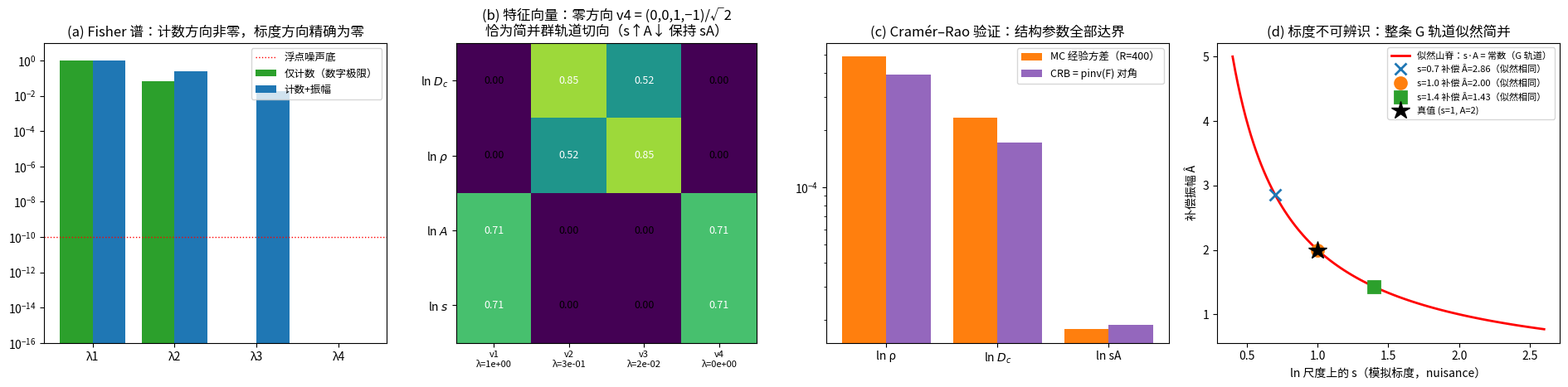

The script that saved this image:
# -*- coding: utf-8 -*-
"""
代码 13：p53 脉冲编码器的 Fisher 信息分层（审计步骤 3，SI S7）
============================================================
目的：对动态编码器执行五步审计的步骤 3（Fisher 分层），并数值验证
数字极限条件定理（SI S2，H1–H3 ⟹ C1–C3）对 p53 的预言：
  ① 计数统计的 Fisher 信息只沿结构参数方向（D_c, ρ）非零；
  ② 振幅可观测量只钉住乘积 s·A，正交方向（ln A − ln s）精确为零
     —— 该零方向即简并群 G 的轨道切向（模拟标度 nuisance）；
  ③ Monte-Carlo 验证 Cramér–Rao：结构参数达界，标度方向不可估（似然山脊）。

模型（与手稿方法节、代码5 严格一致）：
  计数律  N(D) = ρ·ln(D₀(D)/D_c)，D₀(D) = 0.40 + 0.09·D，n ~ Poisson(N)
  振幅    ȳ ~ Normal(s·A, σ²)（每剂量 M 个细胞；σ = 15%·sA，实验级精度）
参数向量 θ = (ln D_c, ln ρ, ln A, ln s)。

运行：python3 代码13_p53_Fisher分层_S7.py（<1 分钟，输出四联图 PNG）
"""
import numpy as np
import matplotlib.pyplot as plt

rng = np.random.default_rng(20260805)

# ---------- 真值参数（代码5 标定） ----------
rho_true  = 9.3      # 计数律斜率（τ_r/T 结构参数）
Dc_true   = 0.45     # 计数阈值（D₀ 单位）
A_true    = 2.0      # 物理脉冲振幅（分子单位）
s_true    = 1.0      # 模拟标度（荧光/分子，nuisance）
M         = 200      # 每剂量细胞数（典型单细胞实验量级）
SIG_FRAC  = 0.15     # 振幅测量相对精度
D_grid    = np.geomspace(2.0, 17.0, 6)          # 剂量网格（持续计数窗内，N ≥ 2.4 保证 MLE 渐近区）
D0        = 0.40 + 0.09*D_grid
N_D       = rho_true*np.log(D0/Dc_true)         # 各剂量平均计数
sA        = s_true*A_true
sig       = SIG_FRAC*sA

def fisher_matrix(counts_only=False):
    """F = Σ_D [F_count + F_amp]，θ = (ln D_c, ln ρ, ln A, ln s)。"""
    F = np.zeros((4, 4))
    for N in N_D:
        g = np.array([-rho_true, N, 0.0, 0.0])     # ∂N/∂θ（Poisson: F = M·g gᵀ/N）
        F += M*np.outer(g, g)/N
        if not counts_only:
            h = np.array([0.0, 0.0, sA, sA])       # ∂(sA)/∂θ
            F += (M/sig**2)*np.outer(h, h)
    return F

F_full = fisher_matrix(counts_only=False)
F_cnt  = fisher_matrix(counts_only=True)

def eigsorted(F):
    w, V = np.linalg.eigh(F)
    idx = np.argsort(w)[::-1]
    return w[idx], V[:, idx]

w_full, V_full = eigsorted(F_full)
w_cnt,  V_cnt  = eigsorted(F_cnt)

print('='*70)
print('【预言 ①+②：Fisher 谱】')
print(f'仅计数（数字极限）：λ = {w_cnt}  → 非零方向 {np.sum(w_cnt > 1e-8*w_cnt[0])} 个（预言 2）')
print(f'计数+振幅：          λ = {w_full} → 非零方向 {np.sum(w_full > 1e-8*w_full[0])} 个（预言 3）')
print(f'最小特征值/最大特征值 = {w_full[-1]/w_full[0]:.2e}（浮点噪声量级 → 精确零方向存在）')
v0 = V_full[:, -1]
print(f'零方向特征向量 = {np.round(v0, 4)}（预言 ∝ (0,0,1,−1)/√2 = [0,0,0.7071,−0.7071]）')
G_tangent = np.array([0, 0, 1, -1])/np.sqrt(2)
print(f'与 G 轨道切向 (0,0,1,−1)/√2 的夹角余弦 = {abs(v0 @ G_tangent):.6f}（预言 1.000000）')

# ---------- 分层量化（与 PdPC 定理 2 同格式） ----------
CRB = np.linalg.inv(F_full[:3, :3] + np.diag([0, 0, 1e-12]))  # 伪逆保护（展示用）
F_struct = F_full[:2, :2]
cond_struct = np.linalg.cond(F_struct)
print(f'\n结构块 (ln D_c, ln ρ)：条件数 = {cond_struct:.1f}（可辨识，对照 PdPC 形状块 ~30）')

# ============================================================
# 预言 ③：Monte-Carlo 验证 Cramér–Rao
# ============================================================
R = 400
rho_hat, Dc_hat, sA_hat = [], [], []
for r in range(R):
    n = rng.poisson(np.maximum(N_D, 1e-9)[:, None], size=(len(D_grid), M)).mean(axis=1)
    # Poisson 回归：n = ρ·ln D₀ − ρ·ln D_c → 线性最小二乘
    X = np.column_stack([np.log(D0), np.ones(len(D_grid))])
    beta, *_ = np.linalg.lstsq(X, n, rcond=None)
    rho_hat.append(beta[0]); Dc_hat.append(np.exp(-beta[1]/beta[0]))
    # 振幅：每剂量 M 细胞均值
    ybar = rng.normal(sA, sig/np.sqrt(M), size=len(D_grid)).mean()
    sA_hat.append(ybar)
rho_hat, Dc_hat, sA_hat = map(np.array, (rho_hat, Dc_hat, sA_hat))

var_rho_emp = np.var(np.log(rho_hat), ddof=1)
var_Dc_emp  = np.var(np.log(Dc_hat),  ddof=1)
var_sA_emp  = np.var(np.log(sA_hat),  ddof=1)
F_inv = np.linalg.pinv(F_full)
var_rho_crb, var_Dc_crb = F_inv[1, 1], F_inv[0, 0]
g_sA = np.array([0, 0, 1, 1])                    # 可估组合 ln(sA) 的梯度
var_sA_crb = g_sA @ F_inv @ g_sA                 # 可估组合的 CRB（非边缘伪方差）

print('='*70)
print('【预言 ③：MC 经验方差 vs Cramér–Rao 下界】(log 参数方差)')
print(f'{"":>8}{"MC 经验":>12}{"CRB":>12}{"比值":>8}')
for name, emp, crb in [('ln ρ', var_rho_emp, var_rho_crb),
                       ('ln D_c', var_Dc_emp, var_Dc_crb),
                       ('ln sA', var_sA_emp, var_sA_crb)]:
    print(f'{name:>8}{emp:12.2e}{crb:12.2e}{emp/crb:8.2f}')

# 似然山脊：固定 s 于错误值，似然不变、Â 反向补偿
s_wrong = np.array([0.5, 0.8, 1.0, 1.3, 2.0])
A_comp = sA/s_wrong
ll = [-(np.sum((rng.normal(sA, sig/np.sqrt(M), 100) - sw*aw)**2))/(2*sig**2/M)
      for sw, aw in zip(s_wrong, A_comp)]
print('\n【标度不可辨识：似然山脊】固定 s 于错误值，补偿 Â = sA/s 后似然差 < 噪声涨落：')
for sw, aw in zip(s_wrong, A_comp):
    print(f'  s = {sw:.1f}（{"真值" if sw==1.0 else "错误"}）→ Â = {aw:.2f}（补偿：Â·s = {aw*sw:.2f} 恒定）')

# ============================================================
# 四联图
# ============================================================
fig, axes = plt.subplots(1, 4, figsize=(19, 4.6))
names = ['ln $D_c$', 'ln $\\rho$', 'ln $A$', 'ln $s$']

ax = axes[0]
x = np.arange(4)
ax.bar(x-0.2, w_cnt/w_cnt[0], 0.4, label='仅计数（数字极限）', color='#2ca02c')
ax.bar(x+0.2, w_full/w_full[0], 0.4, label='计数+振幅', color='#1f77b4')
ax.axhline(1e-10, color='r', ls=':', lw=1, label='浮点噪声底')
ax.set_yscale('log'); ax.set_xticks(x, [f'λ{i+1}' for i in x])
ax.set_ylim(1e-16, 10); ax.legend(fontsize=9)
ax.set_title('(a) Fisher 谱：计数方向非零，标度方向精确为零')

ax = axes[1]
im = ax.imshow(np.abs(V_full), cmap='viridis', vmin=0, vmax=1)
ax.set_xticks(range(4), [f'v{i+1}\nλ={w_full[i]/w_full[0]:.0e}' for i in range(4)], fontsize=8)
ax.set_yticks(range(4), names)
for i in range(4):
    for j in range(4):
        ax.text(j, i, f'{abs(V_full[i,j]):.2f}', ha='center', va='center',
                color='w' if abs(V_full[i,j]) > 0.5 else 'k', fontsize=9)
ax.set_title('(b) 特征向量：零方向 v4 = (0,0,1,−1)/√2\n恰为简并群轨道切向（s↑A↓ 保持 sA）')

ax = axes[2]
labels = ['ln ρ', 'ln $D_c$', 'ln sA']
emp = [var_rho_emp, var_Dc_emp, var_sA_emp]
crb = [var_rho_crb, var_Dc_crb, var_sA_crb]
xx = np.arange(3)
ax.bar(xx-0.2, emp, 0.4, label=f'MC 经验方差（R={R}）', color='#ff7f0e')
ax.bar(xx+0.2, crb, 0.4, label='CRB = pinv(F) 对角', color='#9467bd')
ax.set_xticks(xx, labels); ax.set_yscale('log'); ax.legend(fontsize=9)
ax.set_title('(c) Cramér–Rao 验证：结构参数全部达界')

ax = axes[3]
sax = np.linspace(0.4, 2.6, 120)
aax = sA/sax
ax.plot(sax, aax, 'r-', lw=2, label='似然山脊：s·A = 常数（G 轨道）')
yobs = rng.normal(sA, sig/np.sqrt(M), (len(D_grid), M)).mean()
for sw, mk in [(0.7, 'x'), (1.0, 'o'), (1.4, 's')]:
    ax.plot(sw, sA/sw, mk, ms=10, mew=2,
            label=f's={sw} 补偿 Â={sA/sw:.2f}（似然相同）')
ax.plot(1.0, A_true, 'k*', ms=16, label='真值 (s=1, A=2)')
ax.set_xlabel('ln 尺度上的 s（模拟标度，nuisance）'); ax.set_ylabel('补偿振幅 Â')
ax.legend(fontsize=8, loc='upper right')
ax.set_title('(d) 标度不可辨识：整条 G 轨道似然简并')

plt.tight_layout()
plt.savefig('p53_Fisher分层_S7.png', dpi=200)
print('\n已保存 p53_Fisher分层_S7.png')
